Photos from the image-classification dataset "lemon_leaf_dataset" in the GitHub repository bhawanakc07/Major_project-Lemonleaf-. Its 9 classes are: anthracnose, bacterial blight, citrus canker, curl virus, deficiency leaf, dry leaf, healthy leaf, sooty mould, spider mites.

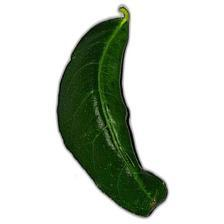
Label: curl virus

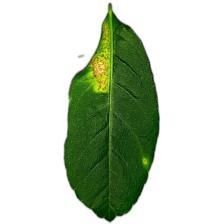
Label: citrus canker

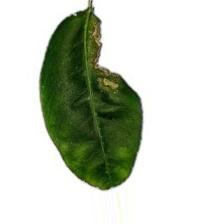
Label: deficiency leaf

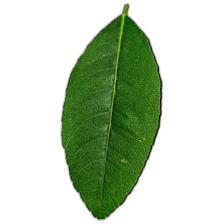
Label: healthy leaf

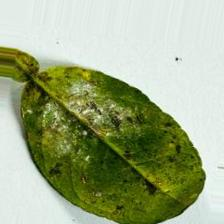
Label: bacterial blight

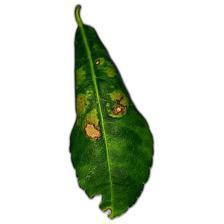
Label: anthracnose
